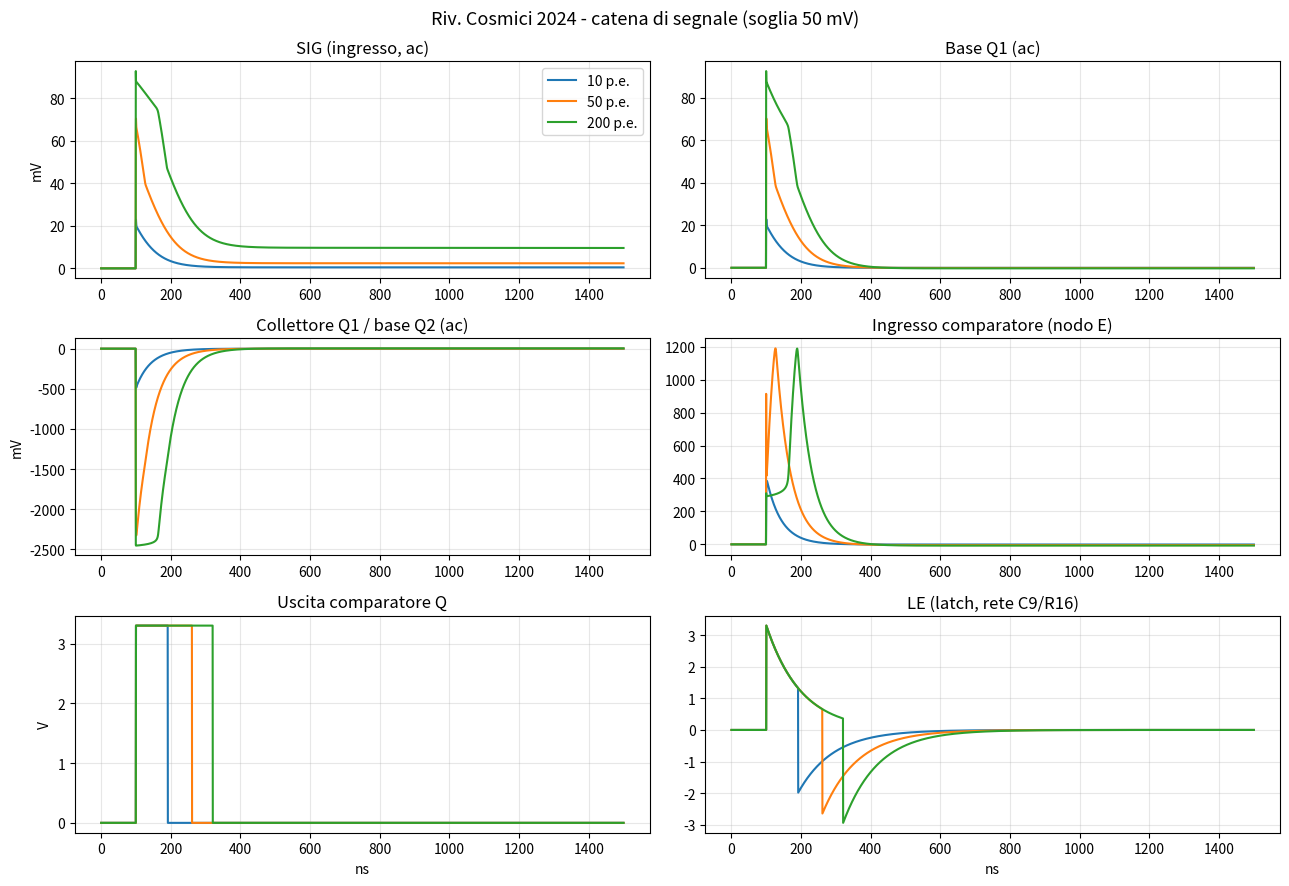
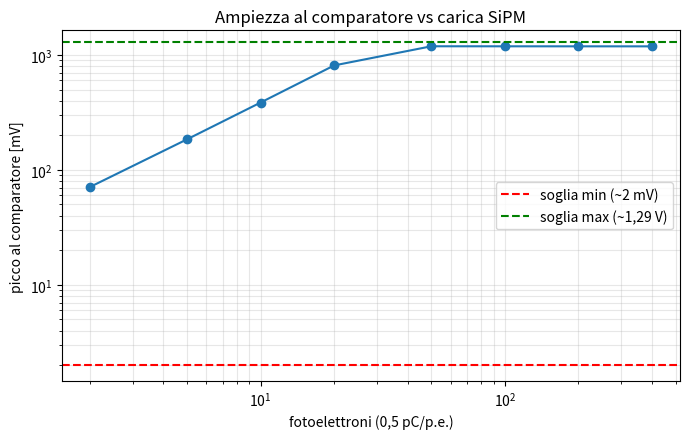

Generate these figures, in order, with matplotlib:
# -*- coding: utf-8 -*-
"""Simulazione transitoria della catena di segnale:
impulso SiPM -> C7 -> Q1 (BFR93A, CE con retroazione) -> Q2 (MMBTH81, PNP)
-> C11 -> MAX961 (comportamentale con isteresi + latch C9/R16) -> uscite.

Solver: MNA + backward Euler + Newton. BJT: Ebers-Moll (trasporto).
Nodi: 0=SIG, 1=B(Q1 base), 2=C(Q1 coll/Q2 base), 3=E2(Q2 emitter),
      4=D(Q2 coll), 5=E(ingresso comparatore)
"""
import numpy as np
import matplotlib
matplotlib.use("Agg")
import matplotlib.pyplot as plt

VCC = 3.3
VT = 0.02585

# BJT Ebers-Moll (modello di trasporto), parametri tipici RF
class BJT:
    def __init__(self, IS, BF, BR=4.0, pnp=False):
        self.IS, self.BF, self.BR, self.pnp = IS, BF, BR, pnp

    def currents(self, vbe, vbc):
        s = -1.0 if self.pnp else 1.0
        vbe, vbc = s * vbe, s * vbc
        vbe = min(vbe, 0.95); vbc = min(vbc, 0.95)   # clamp anti-overflow
        e1 = np.exp(vbe / VT); e2 = np.exp(vbc / VT)
        icc = self.IS * (e1 - e2)
        ibe = self.IS / self.BF * (e1 - 1)
        ibc = self.IS / self.BR * (e2 - 1)
        ic = icc - ibc
        ib = ibe + ibc
        # derivate
        g1 = self.IS * e1 / VT
        g2 = self.IS * e2 / VT
        dic_dvbe = g1
        dic_dvbc = -g2 - g2 / self.BR
        dib_dvbe = g1 / self.BF
        dib_dvbc = g2 / self.BR
        return (s * ic, s * ib,
                dic_dvbe, dic_dvbc, dib_dvbe, dib_dvbc)

Q1 = BJT(IS=50e-15, BF=90)                 # BFR93A (tipico)
Q2 = BJT(IS=50e-15, BF=70, pnp=True)       # MMBTH81 (tipico)

# reti passive
R10, C7v, R9, R11, R12 = 10e3, 10e-9, 1.8e3, 5.6e3, 1e3
R13, R14, C11v, R15 = 560.0, 1e3, 10e-9, 1e3
# capacita' parassite piccole per stabilita' numerica
CPAR = 0.5e-12

N = 6  # nodi

def stamp_R(G, a, b, R):
    g = 1.0 / R
    if a >= 0: G[a, a] += g
    if b >= 0: G[b, b] += g
    if a >= 0 and b >= 0:
        G[a, b] -= g; G[b, a] -= g

def residual_jacobian(v, v_prev, dt, i_in):
    """f(v)=0 con backward Euler; ritorna (f, J)."""
    f = np.zeros(N)
    J = np.zeros((N, N))

    def add_R(a, b, R):
        g = 1.0 / R
        va = v[a] if a >= 0 else 0.0
        vb = v[b] if b >= 0 else 0.0
        i = g * (va - vb)
        if a >= 0:
            f[a] += i; J[a, a] += g
            if b >= 0: J[a, b] -= g
        if b >= 0:
            f[b] -= i; J[b, b] += g
            if a >= 0: J[b, a] -= g

    def add_R_to_vcc(a, R):
        g = 1.0 / R
        i = g * (v[a] - VCC)
        f[a] += i; J[a, a] += g

    def add_C(a, b, C):
        g = C / dt
        va = v[a] if a >= 0 else 0.0
        vb = v[b] if b >= 0 else 0.0
        va0 = v_prev[a] if a >= 0 else 0.0
        vb0 = v_prev[b] if b >= 0 else 0.0
        i = g * ((va - vb) - (va0 - vb0))
        if a >= 0:
            f[a] += i; J[a, a] += g
            if b >= 0: J[a, b] -= g
        if b >= 0:
            f[b] -= i; J[b, b] += g
            if a >= 0: J[b, a] -= g

    # ingresso: generatore di corrente nel nodo SIG (verso il nodo)
    f[0] -= i_in
    add_R(0, -1, R10)
    add_C(0, 1, C7v)
    add_R(1, -1, R9)
    add_R(1, 2, R11)
    add_R_to_vcc(2, R12)
    add_R_to_vcc(3, R13)
    add_R(4, -1, R14)
    add_C(4, 5, C11v)
    add_R(5, -1, R15)
    for n in range(N):
        add_C(n, -1, CPAR)

    # Q1 NPN: B=1, C=2, E=GND
    ic, ib, dic_be, dic_bc, dib_be, dib_bc = Q1.currents(v[1], v[1] - v[2])
    f[1] += ib
    f[2] += ic
    # vbe=v1, vbc=v1-v2
    J[1, 1] += dib_be + dib_bc; J[1, 2] += -dib_bc
    J[2, 1] += dic_be + dic_bc; J[2, 2] += -dic_bc

    # Q2 PNP: B=2, E=3, C=4
    vbe2 = v[2] - v[3]
    vbc2 = v[2] - v[4]
    ic2, ib2, dic_be2, dic_bc2, dib_be2, dib_bc2 = Q2.currents(vbe2, vbc2)
    f[2] += ib2
    f[3] -= (ib2 + ic2)      # emettitore
    f[4] += ic2
    J[2, 2] += dib_be2 + dib_bc2
    J[2, 3] += -dib_be2
    J[2, 4] += -dib_bc2
    J[3, 2] -= (dib_be2 + dib_bc2 + dic_be2 + dic_bc2)
    J[3, 3] += (dib_be2 + dic_be2)
    J[3, 4] += (dib_bc2 + dic_bc2)
    J[4, 2] += dic_be2 + dic_bc2
    J[4, 3] += -dic_be2
    J[4, 4] += -dic_bc2
    return f, J

def solve_dc():
    v = np.array([0.0, 0.7, 2.5, 3.1, 0.3, 0.0])
    for _ in range(200):
        f, J = residual_jacobian(v, v, 1e0, 0.0)
        dv = np.linalg.solve(J, -f)
        dv = np.clip(dv, -0.1, 0.1)
        v = v + dv
        if np.max(np.abs(dv)) < 1e-12:
            break
    return v

def transient(npe, tau=45e-9, T=1.5e-6, dt=0.5e-9, vth=0.05):
    """npe = fotoelettroni; Q = npe * 0.5 pC (SiPM gain ~3e6)."""
    Qtot = npe * 0.5e-12
    v = solve_dc()
    v_dc = v.copy()
    steps = int(T / dt)
    t_axis = np.zeros(steps); out = np.zeros((steps, N))
    comp = np.zeros(steps); le = np.zeros(steps); qb = np.zeros(steps)
    t0 = 100e-9
    q_state = 0.0     # uscita comparatore (0/3.3)
    v_le = 0.0        # tensione su LE (rete C9/R16)
    R16v, C9v = 1e3, 100e-12
    hyst = 0.002      # isteresi interna MAX961 (+-2 mV)
    for k in range(steps):
        t = (k + 1) * dt
        i_in = (Qtot / tau) * np.exp(-(t - t0) / tau) if t >= t0 else 0.0
        vn = v.copy()
        for _ in range(60):
            f, J = residual_jacobian(vn, v, dt, i_in)
            dv = np.linalg.solve(J, -f)
            dv = np.clip(dv, -0.3, 0.3)
            vn += dv
            if np.max(np.abs(dv)) < 1e-9:
                break
        # comparatore MAX961: E (nodo 5) vs soglia; latch se LE alto
        q_prev = q_state
        latched = v_le > VCC / 2
        if not latched:
            if v[5] > vth + hyst:
                q_state = VCC
            elif v[5] < vth - hyst:
                q_state = 0.0
        # rete LE: C9 tra Q e LE, R16 a GND: dv_le = dVq - v_le*dt/(R16*C9)
        v_le += (q_state - q_prev) - v_le * dt / (R16v * C9v)
        v_le = max(min(v_le, VCC), -VCC)
        v = vn
        t_axis[k] = t; out[k] = v; comp[k] = q_state; le[k] = v_le
        qb[k] = VCC - q_state
    return t_axis, out, comp, le, v_dc

# ------------------------- run -------------------------
def _main():
    vdc = solve_dc()
    print("Punto di lavoro DC:")
    names = ["SIG", "B(Q1)", "C(Q1)/B(Q2)", "E(Q2)", "D(Q2 coll)", "E(comp in)"]
    for n, val in zip(names, vdc):
        print(f"  {n:14s} = {val:7.3f} V")
    ic1 = (VCC - vdc[2]) / R12
    ic2 = vdc[4] / R14
    print(f"  Ic(Q1) ~ {ic1*1e3:.2f} mA, Ic(Q2) ~ {ic2*1e3:.2f} mA")

    fig, axes = plt.subplots(3, 2, figsize=(13, 9))
    fig.suptitle("Riv. Cosmici 2024 - catena di segnale (soglia 50 mV)", fontsize=13)

    cases = [(10, "tab:blue"), (50, "tab:orange"), (200, "tab:green")]
    peak_D = {}
    for npe, col in cases:
        t, vv, comp, le, _ = transient(npe, vth=0.05)
        tus = t * 1e9
        dV = vv - vdc
        axes[0, 0].plot(tus, dV[:, 0] * 1e3, col, label=f"{npe} p.e.")
        axes[0, 1].plot(tus, dV[:, 1] * 1e3, col)
        axes[1, 0].plot(tus, dV[:, 2] * 1e3, col)
        axes[1, 1].plot(tus, dV[:, 5] * 1e3, col)
        axes[2, 0].plot(tus, comp, col)
        axes[2, 1].plot(tus, le, col)
        peak_D[npe] = dV[:, 5].max()

    axes[0, 0].set_title("SIG (ingresso, ac)"); axes[0, 0].set_ylabel("mV")
    axes[0, 1].set_title("Base Q1 (ac)")
    axes[1, 0].set_title("Collettore Q1 / base Q2 (ac)"); axes[1, 0].set_ylabel("mV")
    axes[1, 1].set_title("Ingresso comparatore (nodo E)")
    axes[2, 0].set_title("Uscita comparatore Q"); axes[2, 0].set_ylabel("V")
    axes[2, 0].set_xlabel("ns")
    axes[2, 1].set_title("LE (latch, rete C9/R16)"); axes[2, 1].set_xlabel("ns")
    axes[0, 0].legend()
    for ax in axes.flat:
        ax.grid(alpha=0.3)
    plt.tight_layout()
    plt.savefig("sim_catena.png", dpi=110)
    print("salvato sim_catena.png")
    print("picchi al comparatore:", {k: f"{v*1e3:.1f} mV" for k, v in peak_D.items()})

    # curva ampiezza vs n.p.e. + soglia
    npes = [2, 5, 10, 20, 50, 100, 200, 400]
    peaks = []
    for npe in npes:
        t, vv, comp, le, _ = transient(npe, T=0.8e-6)
        peaks.append((vv[:, 5] - vdc[5]).max() * 1e3)
    plt.figure(figsize=(7, 4.5))
    plt.loglog(npes, peaks, "o-")
    plt.axhline(2, color="r", ls="--", label="soglia min (~2 mV)")
    plt.axhline(1290, color="g", ls="--", label="soglia max (~1,29 V)")
    plt.xlabel("fotoelettroni (0,5 pC/p.e.)"); plt.ylabel("picco al comparatore [mV]")
    plt.title("Ampiezza al comparatore vs carica SiPM")
    plt.grid(True, which="both", alpha=0.3); plt.legend()
    plt.tight_layout(); plt.savefig("sim_ampiezze.png", dpi=110)
    print("salvato sim_ampiezze.png")
    print("ampiezze:", dict(zip(npes, [f'{p:.1f} mV' for p in peaks])))

if __name__ == "__main__":
    _main()
